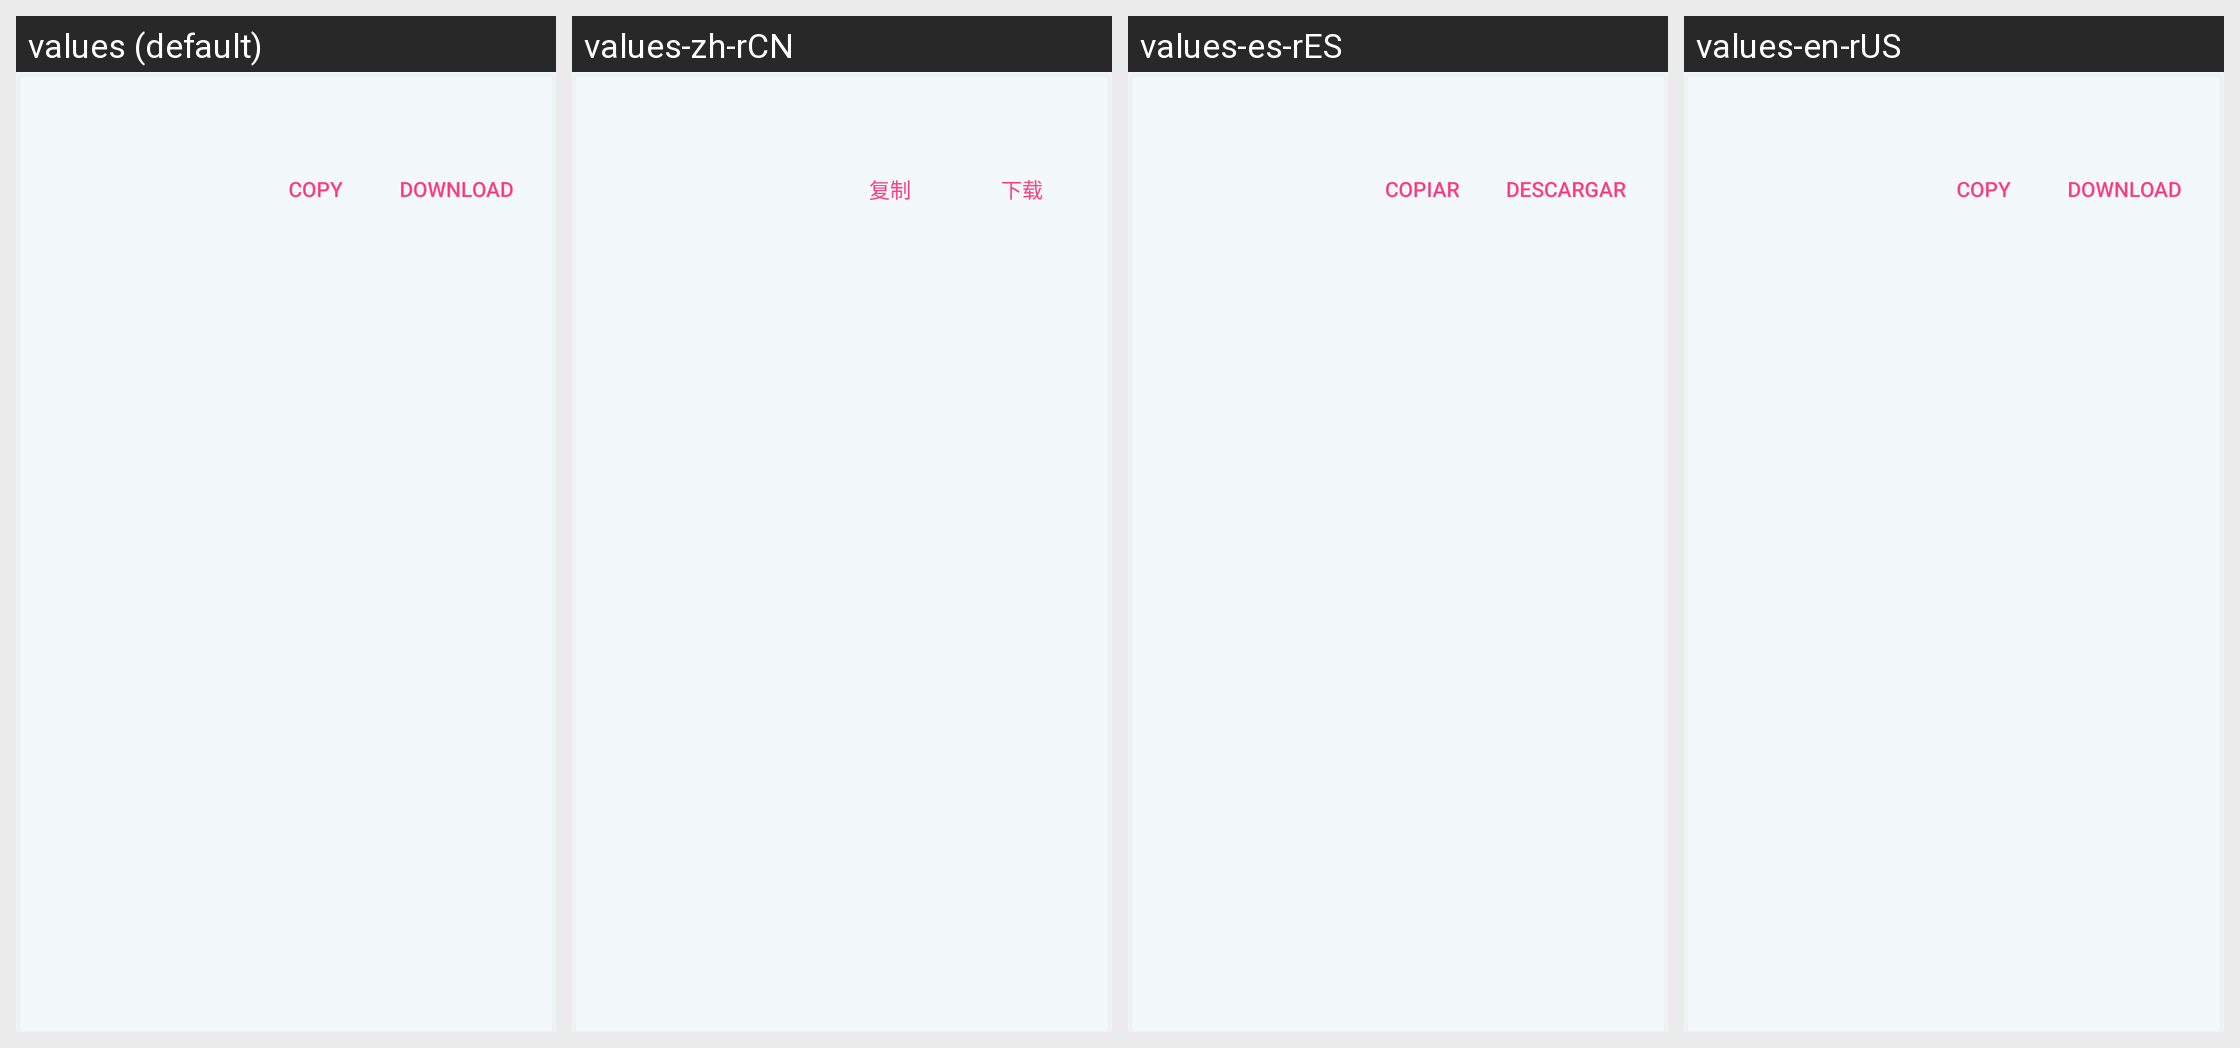

This grid shows one Android layout under several languages. Give, for every string resource on the screen, its name, the default text and each shown locale's text.
Android screen res/layout/torrent_item.xml rendered under 4 locales, left to right: values (default), values-zh-rCN, values-es-rES, values-en-rUS. Device: Nexus 5 (rendered at 1080×1920; each locale shown at half size, 540×960, under a caption strip naming it); theme AppTheme.
Other locales in the repository, not shown: values-pl-rPL.
Strings drawn on this screen, with the default value and each locale's value (text and hints the layout hard-codes, and strings that could not be matched under every locale, appear in the picture but are not listed):

copy
  values: Copy
  values-zh-rCN: 复制
  values-es-rES: Copiar
  values-en-rUS: Copy

download
  values: Download
  values-zh-rCN: 下载
  values-es-rES: Descargar
  values-en-rUS: Download
